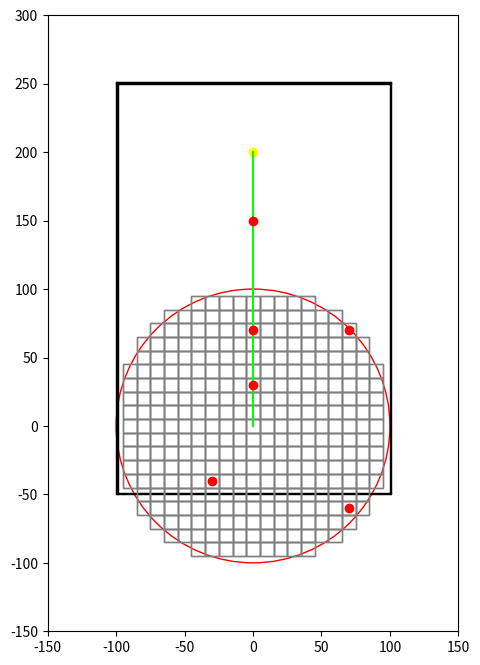

Write the Python code that produced this figure.
import numpy as np
import matplotlib.pyplot as plt
from matplotlib.animation import FuncAnimation, FFMpegWriter

# Define colors
BLACK = (0, 0, 0)
WHITE = (1, 1, 1)
RED = (1, 0, 0)
GREEN = (0, 1, 0)
YELLOW = (1, 1, 0)
BLUE = (0, 0, 1)

RADIUS = 100
SQUARE_SIZE = 10
SPEED = 2
OBSTACLE_RADIUS = SQUARE_SIZE/3

# Define map dimensions
WIDTH = 200
HEIGHT = 300
START = (0, 0)
GOAL = (0, 200)
TURN_RATE = 5
INITIAL_HEADING = 90
STEP = 200/SPEED

# Map boundaries
X_LOW = -100
X_HIGH = 100
Y_LOW = -50
Y_HIGH = 250

# Define states of the grid cell
FREE_STATE = 0
PATH_STATE = 1
GOAL_STATE = 2
COLLISION_STATE = 3

class asv_visualization:
    # Initialize environment
    def __init__(self, width, height):
        self.width = width
        self.height = height
        self.heading = INITIAL_HEADING
        self.speed = SPEED
        self.turn_rate = TURN_RATE
        self.start_pos = START
        self.step = STEP
        self.goal = GOAL

    # Generate grid function
    def generate_grid(self, radius, square_size, center):
        x = np.arange(-radius + square_size, radius, square_size)
        y = np.arange(-radius + square_size, radius, square_size)
        grid = []
        for i in x:
            for j in y:
                if np.sqrt(i**2 + j**2) <= radius:
                    grid.append((center[0] + i, center[1] + j))
        return grid

    # Main function to create and draw ASV trajectory
    def draw_path(self):
        # Initialize/Reset the variables
        self.step_count = 0
        self.speed = self.speed
        self.current_heading = self.heading
        self.left_path = [self.start_pos]
        self.left_heading = [self.heading]
        self.position = self.start_pos

        # Go straight
        while self.step_count < self.step:
            self.position = (self.position[0] + self.speed * np.cos(np.radians(self.current_heading)),
                             self.position[1] + self.speed * np.sin(np.radians(self.current_heading)))
            # Append new position and heading angle to list
            self.left_path.append(self.position)
            self.left_heading.append(self.current_heading)
            # Update new heading angle and step count
            self.current_heading = self.current_heading
            self.step_count += 1

        # Define and obstacles
        static_obstacles = [(-30, -40), (70, -60), (70, 70), (0, 150), (0, 30), (0, 70)]

        # Define boundary
        boundary = []
        for x in range(X_LOW, X_HIGH + 1):
            boundary.append((x, Y_LOW))  # lower boundary
            boundary.append((x, Y_HIGH))  # upper boundary 
        for y in range(Y_LOW, Y_HIGH + 1):
            boundary.append((X_LOW, y))  # left boundary
            boundary.append((X_HIGH, y))   # right boundary

        # Initialize figure and axes
        fig, ax = plt.subplots(1, figsize=(6,8))
        ax.set_aspect('equal')

        # Plot agent and observation radius
        self.agent, = ax.plot([], [], marker='^', color=BLUE)
        observation_horizon = plt.Circle(START, RADIUS, color='r', fill=False)
        ax.add_patch(observation_horizon)

        # Plot goal point
        ax.plot(0,200, marker='o', color=YELLOW)

        # Plot boundary
        for (x,y) in boundary:
            boundary_line = plt.Rectangle((x, y), 1, 1, edgecolor='black', facecolor='black')
            ax.add_patch(boundary_line)

        # Generate the path
        self.path = []
        for y in range(START[1], GOAL[1]+1):
            self.path.append((START[0], y))

        # Plot the path
        path_array = np.array(self.path)
        ax.plot(path_array[:,0], path_array[:,1], '-', color=GREEN)
        
        # Plot obstacles
        for (x, y) in static_obstacles:
            ax.plot(x, y, marker='o', color=RED)

        # Empty list to store the collision grid coordinates
        squares_ax = []

        # Initialize animation variables
        def init():
            self.agent.set_data([], [])      
            observation_horizon.center = START
            grid = self.generate_grid(RADIUS, SQUARE_SIZE, START)
            for (cx, cy) in grid:
                rect = plt.Rectangle((cx - SQUARE_SIZE/2, cy - SQUARE_SIZE/2), SQUARE_SIZE, SQUARE_SIZE,
                                     edgecolor='gray', facecolor='none')
                ax.add_patch(rect)
                squares_ax.append(rect)
            return self.agent, observation_horizon, *squares_ax

        # Reset locations of the grid squares
        def reset():
            for rect in squares_ax:
                rect.remove()
            squares_ax.clear()

        # Main animation loop to update the frame
        def update(frame):
            agent_pos = self.left_path[frame]
            heading = self.left_heading[frame]

            # Update the line segment as part of the plot
            self.agent.set_data(agent_pos[0], agent_pos[1])
            self.agent.set_marker((3, 0, heading - INITIAL_HEADING))

            # Check if the static obstacle is within the radius
            observation_horizon.center = (agent_pos[0], agent_pos[1])

            reset()  # remove previous grid squares

            # Draw new grid squares
            grid = self.generate_grid(RADIUS, SQUARE_SIZE, (agent_pos[0], agent_pos[1]))
            for (cx, cy) in grid:
                # Check for obstacles, path and goal in the second plot
                is_collision = any(np.sqrt((cx - ox) ** 2 + (cy - oy) ** 2) < (SQUARE_SIZE / 2 + OBSTACLE_RADIUS)
                                   for ox, oy in static_obstacles + boundary)
                is_path = any(np.sqrt((cx - px) ** 2 + (cy - py) ** 2) < (SQUARE_SIZE / 2 + OBSTACLE_RADIUS)
                              for px, py in self.path)
                is_goal = np.sqrt((cx - self.goal[0]) ** 2 + (cy - self.goal[1]) ** 2) < (SQUARE_SIZE / 2 + OBSTACLE_RADIUS)
                # Change the color of the grid if there is an obstacle or path                
                if is_collision:
                    color = RED
                elif is_goal:
                    color = YELLOW
                elif is_path:
                    color = GREEN
                else:
                    color = 'none'
                rect = plt.Rectangle((cx - SQUARE_SIZE/2, cy - SQUARE_SIZE/2), SQUARE_SIZE, SQUARE_SIZE,
                                     edgecolor='gray', facecolor=color)
                
                # Update the collision grid
                ax.add_patch(rect)
                squares_ax.append(rect)

                # Update the state of the ASV based on color of the cell
                if (agent_pos[0] - SQUARE_SIZE/2 <= cx <= agent_pos[0] + SQUARE_SIZE/2) and (agent_pos[1] - SQUARE_SIZE/2 <= cy <= agent_pos[1] + SQUARE_SIZE/2):
                    if color == RED:
                        STATE = COLLISION_STATE
                    elif color == YELLOW:
                        STATE = GOAL_STATE
                    elif color == GREEN:
                        STATE = PATH_STATE
                    elif color == WHITE:
                        STATE = FREE_STATE
                    
                    if STATE == COLLISION_STATE:
                        print("Collide")
                    elif STATE == GOAL_STATE:
                        print("Reached Goal")
                    elif STATE == PATH_STATE:
                        print("On Path")
                    elif STATE == FREE_STATE:
                        print("Free Space")

            return self.agent, observation_horizon, *squares_ax

        ani = FuncAnimation(fig, update, frames=len(self.left_path), init_func=init, blit=True, interval=200, repeat=False)
        ax.set_xlim(-RADIUS - 50, RADIUS + 50)
        ax.set_ylim(-RADIUS - 50, RADIUS + 200)

        # # Write to mp4 file
        # FFwriter = FFMpegWriter(fps=5)
        # ani.save("Paper implementation/static_obstacle.mp4", writer=FFwriter)

        # Show plot
        ax.grid(False)
        plt.show()

# Create visualization
visualization = asv_visualization(WIDTH, HEIGHT)
visualization.draw_path()

